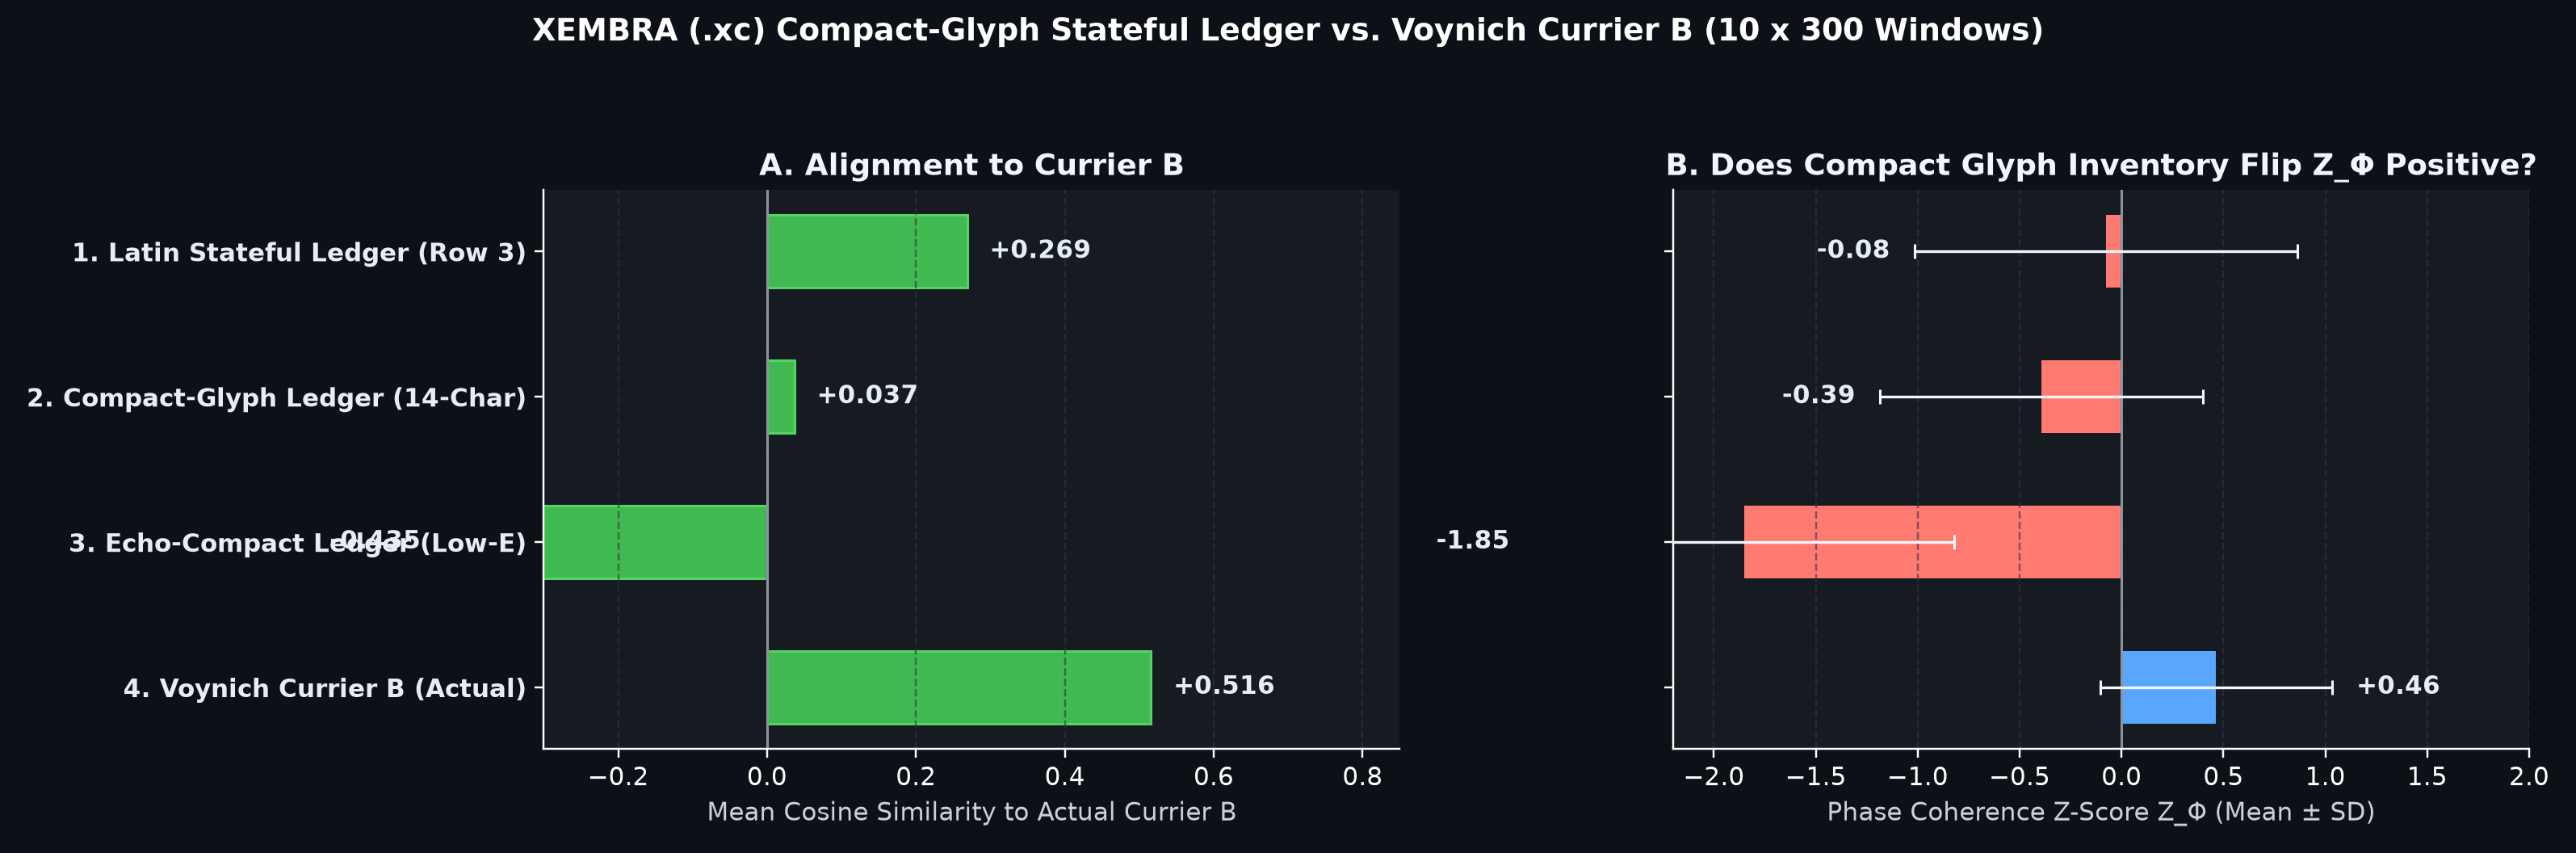

Generate this figure with Python:
import math, random
from collections import Counter
from pathlib import Path
import numpy as np
import matplotlib.pyplot as plt
from xembra_core import PsiVector, connect, Ouroboros

voynich_toks = Path("data/voynich_clean.txt").read_text(encoding="utf-8-sig").split()
cb_toks = voynich_toks[30000:36000]

# 1. Row 3 Baseline: Latin-Alphabet Stateful Rich + Inflected Ledger (26+ chars + dot separator)
qtys_lat = ["i", "ii", "iii", "iv", "vi", "ss", "ana", "qs", "p1", "p2"]
items_lat = [f"herb.{chr(65+i)}{j}" for i in range(12) for j in range(1, 5)]
preps_lat = ["raw", "contus", "coq", "infus", "dist", "calc", "lav", "subt", "clar", "misc", "filtr", "evap"]
units_lat = ["dri", "uncii", "scriii", "lbss", "mi", "gttx", "cyath", "manip", "vas", "phial"]
endings_lat = ["a", "ae", "am", "is", "o", "um", "us", "e"]

rng1 = random.Random(707)
latin_stateful = []
while len(latin_stateful) < 6000:
    base_item = rng1.choice(items_lat)
    co_item = rng1.choice(items_lat)
    n_steps = rng1.randint(4, 6)
    for idx, sp in enumerate(rng1.sample(preps_lat, n_steps)):
        ing = (base_item if idx % 2 == 0 else co_item) + "." + rng1.choice(endings_lat)
        prp = sp + "." + rng1.choice(endings_lat)
        latin_stateful.extend([rng1.choice(qtys_lat), ing, prp, rng1.choice(units_lat)])

# 2. Compact-Glyph Stateful Ledger (mapped onto Voynich's 14-glyph core inventory: o,e,8,9,y,a,m,c,h,k,1,4,s,n)
# Every token reuses the same small glyph set while rotating prefixes/stems/endings
qtys_cmp = ["1o", "2o", "8o", "9o", "1c", "2c", "8c", "9c", "oe", "oy"]
# 48 compact 2-3 glyph stems built strictly from {o,e,8,9,y,a,m,c,h,k,1,4,s,n}
cores = ["oh", "ok", "ch", "sh", "hc", "kc", "am", "an", "oe", "oy", "8o", "9o", "1c", "4o", "mc", "nc"]
mids = ["a", "e", "o", "8", "9", "c"]
items_cmp = [c + m for c in cores for m in mids[:3]]  # 48 distinct compact stems
preps_cmp = ["han", "ham", "hae", "hc8", "k1c", "coe", "1ch", "9kc", "oha", "oka", "8am", "9am"]
units_cmp = ["1c89", "4o89", "o89", "c89", "89", "am9", "oe9", "ay9", "an9", "99"]
prefs_cmp = ["4o", "o", "1", "2", "8", "y"]
suffs_cmp = ["89", "9", "am", "an", "oe", "ay", "y", "e"]

rng2 = random.Random(808)
compact_stateful = []
while len(compact_stateful) < 6000:
    base_item = rng2.choice(items_cmp)
    co_item = rng2.choice(items_cmp)
    n_steps = rng2.randint(4, 6)
    for idx, sp in enumerate(rng2.sample(preps_cmp, n_steps)):
        stem = base_item if idx % 2 == 0 else co_item
        ing = rng2.choice(["4o", "o", ""]) + stem + rng2.choice(suffs_cmp)
        prp = rng2.choice(["4o", "8", ""]) + sp + rng2.choice(["9", "am", "oe", ""])
        compact_stateful.extend([rng2.choice(qtys_cmp), ing, prp, rng2.choice(units_cmp)])

# 3. Ultra-Compact High-Reuse Variant (maximizes intra-word glyph repetition like 'oeeo', '8989', 'chch')
rng3 = random.Random(909)
ultracompact_stateful = []
while len(ultracompact_stateful) < 6000:
    base_item = rng3.choice(items_cmp)
    co_item = rng3.choice(items_cmp)
    n_steps = rng3.randint(4, 6)
    for idx, sp in enumerate(rng3.sample(preps_cmp, n_steps)):
        stem = base_item if idx % 2 == 0 else co_item
        # Mirror/echo a glyph from the stem inside the affix to keep unique-char count (E) low
        echo = stem[0]
        ing = echo + "o" + stem + echo + "9"
        prp = "4o" + sp + "o9"
        ultracompact_stateful.extend([rng3.choice(qtys_cmp), ing, prp, rng3.choice(units_cmp)])

CANDIDATES = {
    "1. Latin Stateful Ledger (Row 3)": latin_stateful[:6000],
    "2. Compact-Glyph Ledger (14-Char)": compact_stateful[:6000],
    "3. Echo-Compact Ledger (Low-E)": ultracompact_stateful[:6000],
    "4. Voynich Currier B (Actual)": cb_toks,
}

def obs_vec(tokens: list[str]):
    pairs = Counter(zip(tokens, tokens[1:]))
    out = Counter(tokens[:-1])
    res = []
    for i, t in enumerate(tokens):
        c = 0.88 if t in tokens[max(0, i - 8):i] else 0.25
        s = min(0.15 + 0.85 * pairs[t, tokens[i + 1]] / out[t], 0.95) if i + 1 < len(tokens) else 0.5
        e = min(len(set(t)) / 10.0, 1.0)
        res.append((c, round(s, 3), round(e, 3)))
    return res

def run_sim(obs):
    r = PsiVector(c=0.5, p=0.5, r=0.5, s=0.5, Φ=0.5, T=0.5, E=0.5, d=0.5, a=0.5)
    for c_v, s_v, e_v in obs:
        tok = PsiVector(c=c_v, p=0.5, r=e_v, s=s_v, Φ=0.6, T=0.4, E=e_v, d=0.3, a=0.5)
        connect(r, tok, weight=0.25, type="cmp_led")
        r = Ouroboros(r, target=tok)
    return list(r.as_dict().values())

def cos(a, b):
    d = sum(x * y for x, y in zip(a, b))
    na, nb = math.sqrt(sum(x * x for x in a)), math.sqrt(sum(y * y for y in b))
    return d / (na * nb) if na and nb else 0.0

rng = random.Random(42)
win_z = {}
for name, toks in CANDIDATES.items():
    nw = min(10, len(toks) // 300)
    z_list = []
    for w in range(nw):
        chunk = toks[w * 300 : (w + 1) * 300]
        rv = run_sim(obs_vec(chunk))
        nv = [run_sim(obs_vec(rng.sample(chunk, len(chunk)))) for _ in range(30)]
        z = []
        for k in range(9):
            vals = [v[k] for v in nv]
            mu = sum(vals) / len(vals)
            sd = math.sqrt(sum((x - mu) ** 2 for x in vals) / len(vals)) or 1e-9
            z.append((rv[k] - mu) / sd)
        z_list.append(z)
    win_z[name] = z_list

cb_mean = [sum(z[k] for z in win_z["4. Voynich Currier B (Actual)"]) / 10.0 for k in range(9)]

md = [
    "# Compact-Alphabet Stateful Ledger Probe\n",
    "![Compact Ledger Polarity Flip](compact_ledger_probe.png)\n",
    "Tests whether compressing the **Stateful Inflected Ledger** onto Voynich's 14-glyph core inventory (`{o, e, 8, 9, y, a, m, c, h, k, 1, 4, s, n}`) flips $Z_\\Phi$ positive (`10 x 300` windows, `seed=42`).\n",
    "| System | Wins | $Z_c$ (`Mean ± SD`) | $Z_s$ (`Mean ± SD`) | $Z_\\Phi$ (`Mean ± SD`) | `cos(Currier B)` |",
    "| :--- | :---: | :---: | :---: | :---: | :---: |",
]

print(f"\n=== COMPACT-GLYPH STATEFUL LEDGER PROBE (10 x 300 Windows, Seed=42) ===")
print(f"{'System':33s} | {'W':>2s} | {'Zc Mean(SD)':>13s} | {'Zs Mean(SD)':>13s} | {'ZPhi Mean(SD)':>14s} | {'cos(CB)':>8s}")
print("-" * 97)

labels, zp_m, zp_s, cb_c_list = [], [], [], []
for name, zl in win_z.items():
    n = len(zl)
    st = lambda idx: (float(np.mean([z[idx] for z in zl])), float(np.std([z[idx] for z in zl])))
    zcm, zcs = st(0); zsm, zss = st(3); zpm, zps = st(4)
    cbc = float(np.mean([cos(z, cb_mean) for z in zl]))
    print(f"{name:33s} | {n:2d} | {zcm:+6.2f}({zcs:4.2f}) | {zsm:+6.2f}({zss:4.2f}) | {zpm:+6.2f}({zps:5.2f}) | {cbc:+8.4f}")
    md.append(f"| **{name}** | `{n}` | `{zcm:+.2f} ± {zcs:.2f}` | `{zsm:+.2f} ± {zss:.2f}` | `{zpm:+.2f} ± {zps:.2f}` | `{cbc:+.4f}` |")
    labels.append(name); zp_m.append(zpm); zp_s.append(zps); cb_c_list.append(cbc)

Path("COMPACT_LEDGER_PROBE.md").write_text("\n".join(md) + "\n", encoding="utf-8")

plt.style.use("dark_background")
fig, (ax1, ax2) = plt.subplots(1, 2, figsize=(14.5, 4.8), dpi=220)
fig.patch.set_facecolor("#0d1117")
for ax in (ax1, ax2):
    ax.set_facecolor("#161b22")
    ax.grid(axis="x", color="#30363d", linestyle="--", alpha=0.6)
    ax.spines["top"].set_visible(False)
    ax.spines["right"].set_visible(False)

y = np.arange(len(labels))
ax1.axvline(0, color="#8b949e", linewidth=1.0)
ax1.barh(y, cb_c_list, height=0.5, color="#3fb950", edgecolor="#56d364")
for i, v in enumerate(cb_c_list):
    ax1.text(v + (0.03 if v >= 0 else -0.03), i, f"{v:+.3f}", va="center",
             ha="left" if v >= 0 else "right", fontweight="bold", color="#e6edf3")
ax1.set_yticks(y); ax1.set_yticklabels(labels, fontweight="bold", color="#e6edf3")
ax1.invert_yaxis(); ax1.set_xlim(-0.3, 0.85)
ax1.set_xlabel("Mean Cosine Similarity to Actual Currier B", color="#c9d1d9")
ax1.set_title("A. Alignment to Currier B", fontweight="bold", color="#f0f6fc")

cols2 = ["#ff7b72" if m < 0 else "#58a6ff" for m in zp_m]
ax2.axvline(0, color="#8b949e", linewidth=1.0)
ax2.barh(y, zp_m, xerr=zp_s, height=0.5, color=cols2, error_kw=dict(ecolor="#f0f6fc", elinewidth=1.1, capsize=3))
for i, (m, s) in enumerate(zip(zp_m, zp_s)):
    ax2.text(m + (s + 0.12 if m >= 0 else -(s + 0.12)), i, f"{m:+.2f}",
             va="center", ha="left" if m >= 0 else "right", fontweight="bold", color="#e6edf3")
ax2.set_yticks(y); ax2.set_yticklabels([""] * len(labels))
ax2.invert_yaxis(); ax2.set_xlim(-2.2, 2.0)
ax2.set_xlabel("Phase Coherence Z-Score Z_Φ (Mean ± SD)", color="#c9d1d9")
ax2.set_title("B. Does Compact Glyph Inventory Flip Z_Φ Positive?", fontweight="bold", color="#f0f6fc")

fig.suptitle("XEMBRA (.xc) Compact-Glyph Stateful Ledger vs. Voynich Currier B (10 x 300 Windows)",
             fontsize=12.5, fontweight="bold", color="#ffffff", y=0.98)
plt.tight_layout(rect=[0, 0, 1, 0.92])
plt.savefig("compact_ledger_probe.png", dpi=220, facecolor=fig.get_facecolor())
print("\nSaved COMPACT_LEDGER_PROBE.md and compact_ledger_probe.png")
